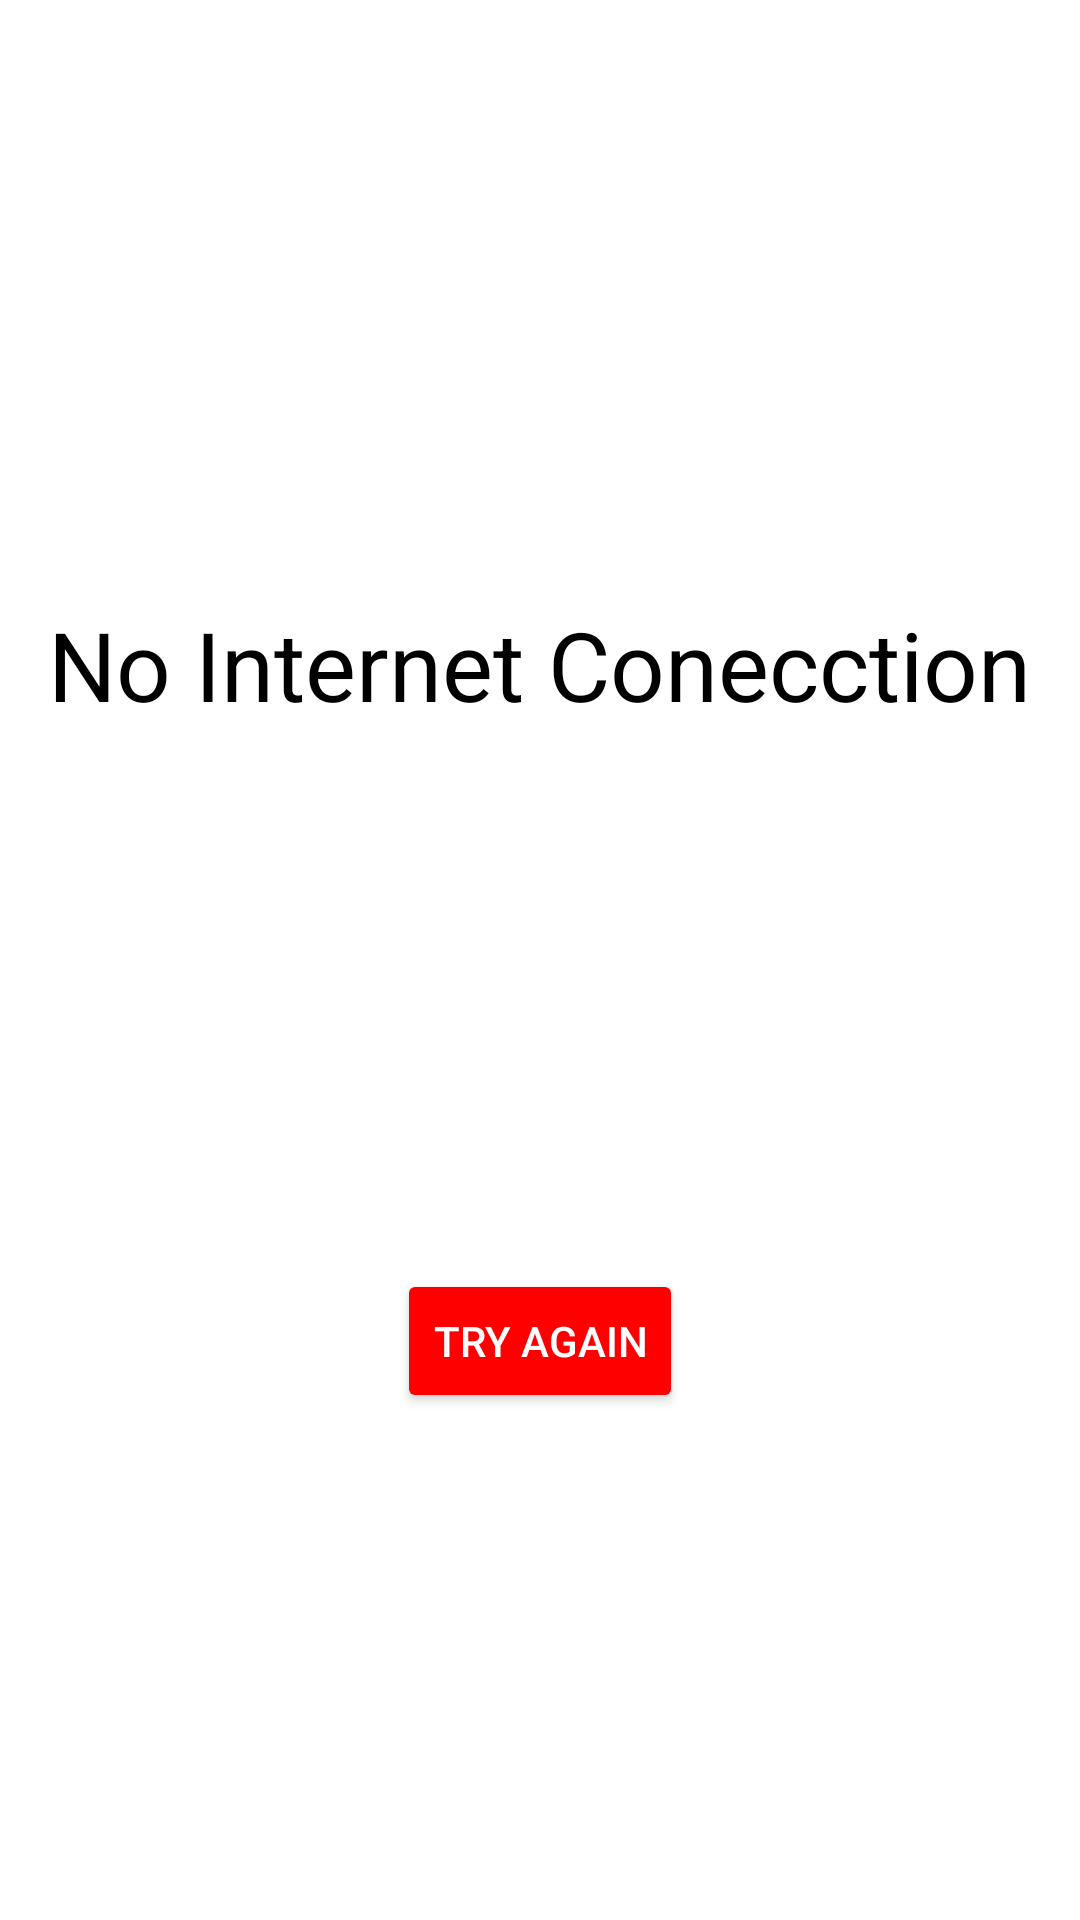

Android layout source for this screen:
<!-- AndroidManifest.xml: application theme Theme.Myhomework4 -->
<!-- res/layout/internet_connection.xml -->
<?xml version="1.0" encoding="utf-8"?>
<LinearLayout xmlns:android="http://schemas.android.com/apk/res/android"
    android:layout_width="match_parent"
    android:layout_height="match_parent"
    android:layout_gravity="center"
    android:orientation="vertical">

    <ImageView
        android:id="@+id/img_one"
        android:layout_width="wrap_content"
        android:layout_height="wrap_content"
        android:layout_gravity="center"
        android:layout_marginTop="200dp"
        android:src="@drawable/connection" />

    <TextView
        android:id="@+id/tv_one"
        android:layout_width="wrap_content"
        android:layout_height="wrap_content"
        android:layout_gravity="center"
        android:text="No Internet Conecction"
        android:textColor="@color/black"
        android:textSize="32sp" />

    <Button
        android:layout_width="wrap_content"
        android:layout_height="wrap_content"
        android:layout_gravity="center"
        android:layout_marginTop="180dp"
        android:backgroundTint="#FF0000"
        android:text="Try again"
        android:textColor="#FFFFFF" />

</LinearLayout>
<!-- resources referenced by this layout -->
<resources>
  <color name="black">#FF000000</color>
  <style name="Theme.Myhomework4" parent="Theme.MaterialComponents.DayNight.NoActionBar">
          
          <item name="colorPrimary">@color/purple_500</item>
          <item name="colorPrimaryVariant">@color/purple_700</item>
          <item name="colorOnPrimary">@color/white</item>
          
          <item name="colorSecondary">@color/teal_200</item>
          <item name="colorSecondaryVariant">@color/teal_700</item>
          <item name="colorOnSecondary">@color/black</item>
          
          <item name="android:statusBarColor">?attr/colorPrimaryVariant</item>
          
      </style>
  <color name="purple_500">#FF6200EE</color>
  <color name="purple_700">#FF3700B3</color>
  <color name="white">#FFFFFFFF</color>
  <color name="teal_200">#FF03DAC5</color>
  <color name="teal_700">#FF018786</color>
</resources>
